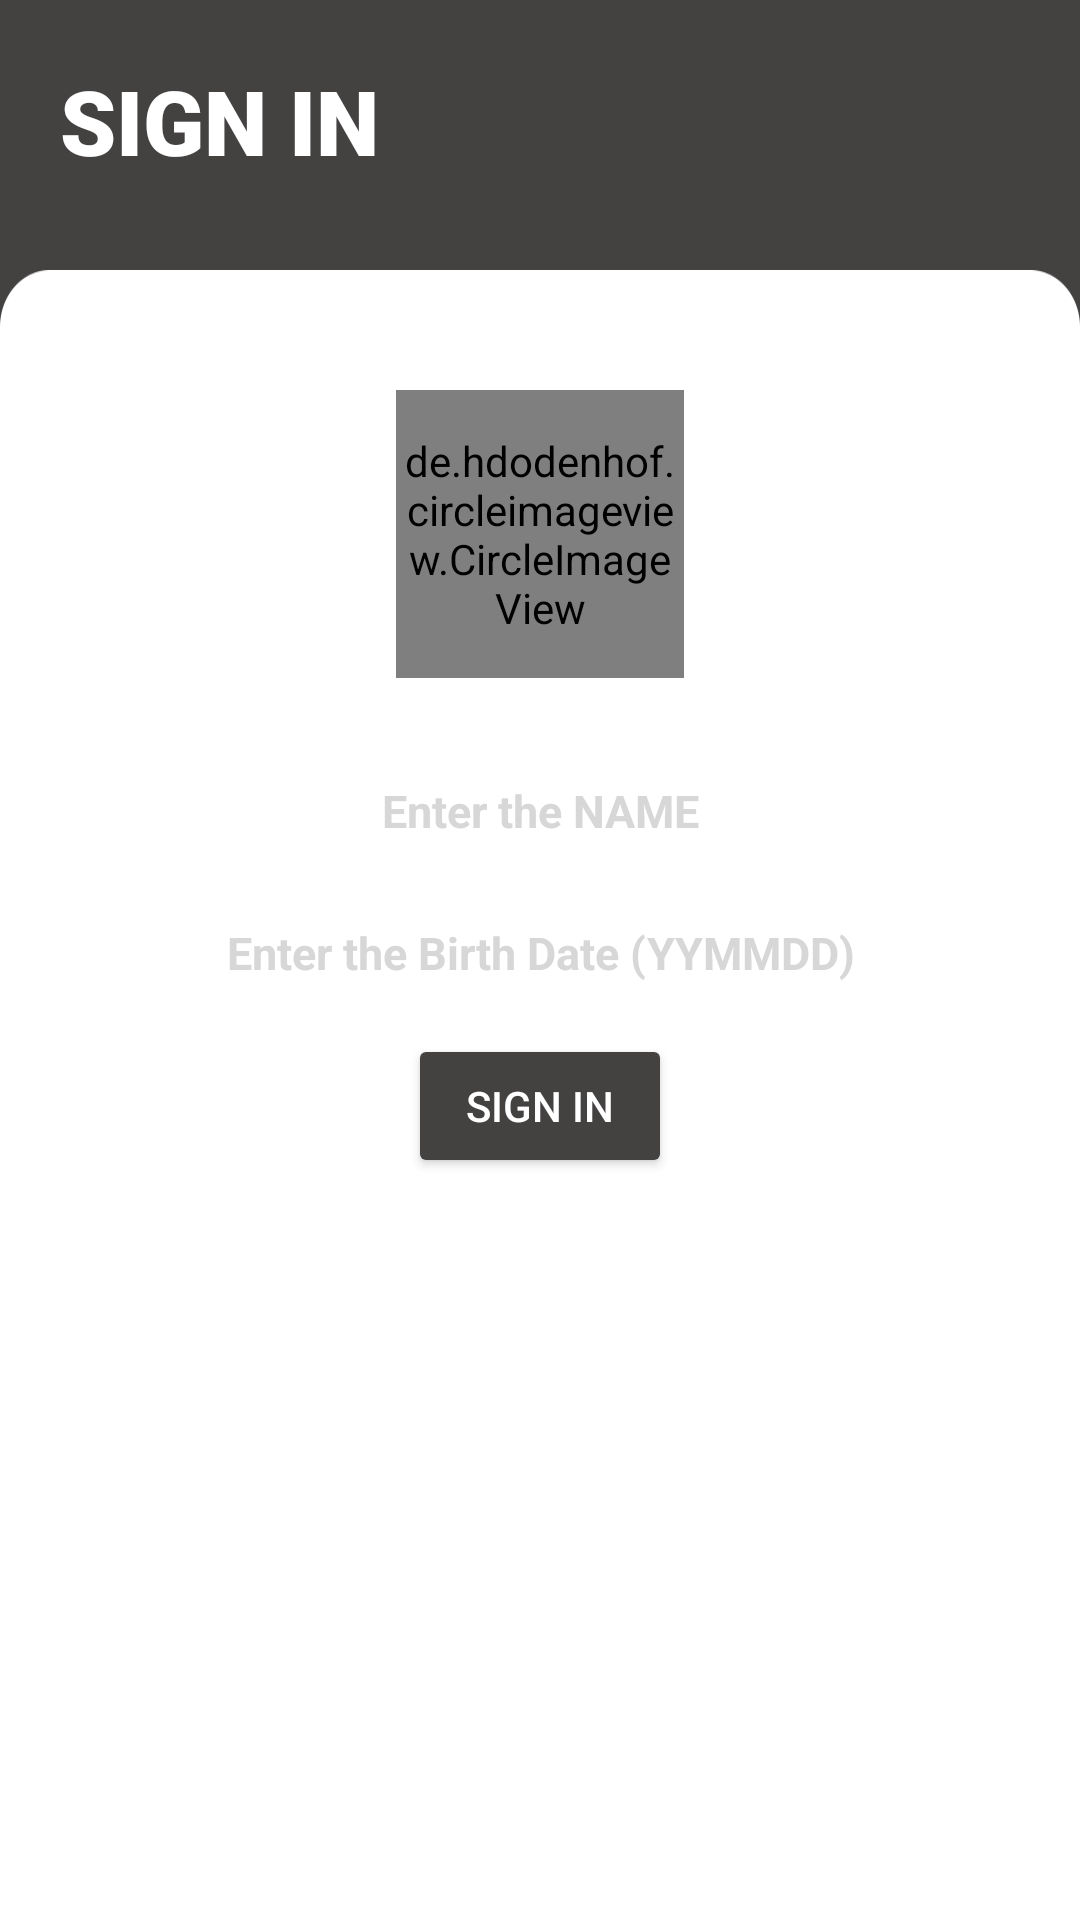

This screen was rendered from an Android layout file. Write that file and the resources it references.
<!-- AndroidManifest.xml: application theme AppTheme -->
<!-- res/layout/activity_sign_in.xml -->
<?xml version="1.0" encoding="utf-8"?>
<FrameLayout xmlns:android="http://schemas.android.com/apk/res/android"
    xmlns:app="http://schemas.android.com/apk/res-auto"
    xmlns:tools="http://schemas.android.com/tools"
    android:layout_width="match_parent"
    android:layout_height="match_parent"
    android:background="@color/colorPrimaryDark"
    tools:context=".activity.SignInActivity">

    <TextView
        android:id="@+id/profileText"
        android:layout_width="wrap_content"
        android:layout_height="wrap_content"
        android:layout_marginStart="20dp"
        android:layout_marginTop="20dp"
        android:layout_marginEnd="20dp"
        android:layout_marginBottom="20dp"
        android:fontFamily="sans-serif-black"
        android:text="SIGN IN"
        android:textColor="@color/colorPrimary"
        android:textSize="30sp"
        android:textStyle="bold" />

    <FrameLayout
        android:layout_width="wrap_content"
        android:layout_height="match_parent"
        android:layout_gravity="bottom">

        <ImageView
            android:id="@+id/full"
            android:layout_gravity="bottom"
            android:layout_width="match_parent"
            android:layout_height="550dp"
            android:src="@drawable/profileui"
            android:scaleType="fitXY" />

        <de.hdodenhof.circleimageview.CircleImageView
            android:id="@+id/profilecircleimage"
            android:layout_marginTop="130dp"
            android:layout_gravity="center_horizontal"
            android:layout_width="96dp"
            android:layout_height="96dp"
            android:src="@drawable/profilecircleimg"
            app:civ_border_width="2dp"
            app:civ_border_color="#ffffff"/>

        <LinearLayout
            android:layout_width="match_parent"
            android:layout_height="wrap_content"
            android:layout_marginTop="250dp"
            android:orientation="vertical">

            <FrameLayout
                android:layout_gravity="center"
                android:layout_width="match_parent"
                android:layout_height="wrap_content">

                <EditText
                    android:layout_gravity="center_vertical"
                    android:id="@+id/user_name"
                    android:layout_width="match_parent"
                    android:layout_height="wrap_content"
                    android:gravity="center"
                    android:hint="Enter the NAME"
                    android:textColorHint="@color/lightgray"
                    android:textColor="@color/black"
                    android:textSize="15sp"
                    android:textStyle="bold"/>

            </FrameLayout>

            <FrameLayout
                android:layout_marginTop="10dp"
                android:layout_gravity="center"
                android:layout_width="match_parent"
                android:layout_height="wrap_content">

                <EditText
                    android:layout_gravity="center_vertical"
                    android:id="@+id/birth_date"
                    android:layout_width="match_parent"
                    android:layout_height="wrap_content"
                    android:gravity="center"
                    android:hint="Enter the Birth Date (YYMMDD)"
                    android:textColorHint="@color/lightgray"
                    android:textColor="@color/black"
                    android:textSize="15sp"
                    android:textStyle="bold"
                    android:inputType="numberSigned"/>

            </FrameLayout>

            <Button
                android:layout_gravity="center"
                android:id="@+id/sign_in_btn"
                android:layout_width="wrap_content"
                android:layout_height="wrap_content"
                android:backgroundTint="@color/colorPrimaryDark"
                android:gravity="center"
                android:layout_marginTop="10dp"
                android:text="SIGN IN"
                android:textColor="@color/colorPrimary" />

        </LinearLayout>

    </FrameLayout>

</FrameLayout>
<!-- resources referenced by this layout -->
<resources>
  <color name="black">#000000</color>
  <color name="colorPrimary">#ffffff</color>
  <color name="colorPrimaryDark">#444141</color>
  <color name="lightgray">#d7d7d7</color>
  <!-- drawable profilecircleimg: png bitmap (drawable, 38621 bytes) -->
  <!-- drawable profileui: png bitmap (drawable, 10336 bytes) -->
  <style name="AppTheme" parent="Theme.MaterialComponents.NoActionBar">
          
          <item name="colorPrimary">@color/colorPrimary</item>
          <item name="colorPrimaryDark">@color/colorPrimaryDark</item>
          <item name="colorAccent">@color/colorAccent</item>
          <item name="colorControlHighlight">@color/maingreen</item>
      </style>
  <color name="colorAccent">#737969</color>
  <color name="maingreen">#737969</color>
</resources>
